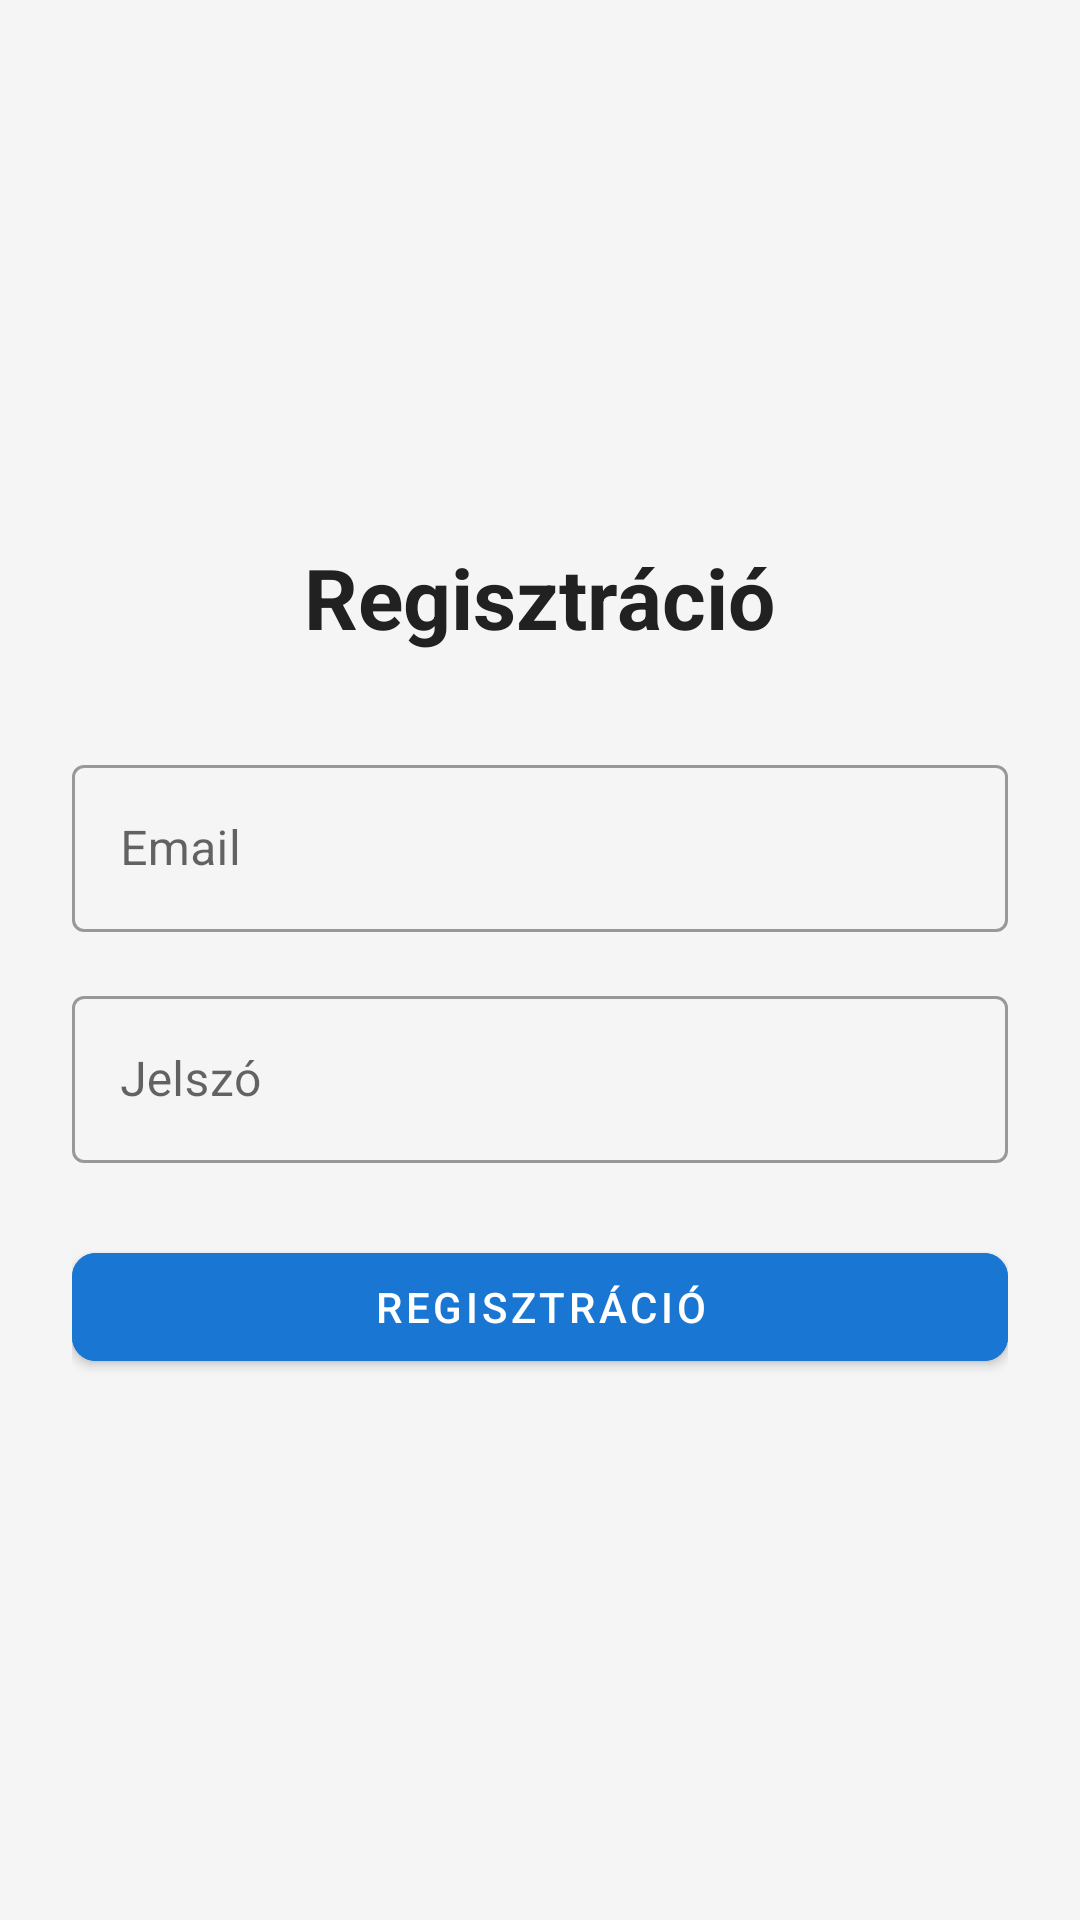

The Android layout XML behind this screen, and the referenced resources:
<!-- AndroidManifest.xml: application theme AppTheme -->
<!-- res/layout/activity_register.xml -->
<?xml version="1.0" encoding="utf-8"?>
<LinearLayout xmlns:android="http://schemas.android.com/apk/res/android"
    xmlns:app="http://schemas.android.com/apk/res-auto"
    android:layout_width="match_parent"
    android:layout_height="match_parent"
    android:orientation="vertical"
    android:padding="24dp"
    android:background="#F5F5F5"
    android:gravity="center">

    <TextView
        android:layout_width="wrap_content"
        android:layout_height="wrap_content"
        android:text="Regisztráció"
        android:textSize="28sp"
        android:textStyle="bold"
        android:textColor="#212121"
        android:layout_marginBottom="32dp"/>

    <com.google.android.material.textfield.TextInputLayout
        android:layout_width="match_parent"
        android:layout_height="wrap_content"
        app:hintEnabled="true"
        android:layout_marginBottom="16dp"
        style="@style/Widget.MaterialComponents.TextInputLayout.OutlinedBox">
        <com.google.android.material.textfield.TextInputEditText
            android:id="@+id/email_field"
            android:layout_width="match_parent"
            android:layout_height="wrap_content"
            android:hint="Email"
            android:inputType="textEmailAddress"/>
    </com.google.android.material.textfield.TextInputLayout>

    <com.google.android.material.textfield.TextInputLayout
        android:layout_width="match_parent"
        android:layout_height="wrap_content"
        app:hintEnabled="true"
        android:layout_marginBottom="24dp"
        style="@style/Widget.MaterialComponents.TextInputLayout.OutlinedBox">
        <com.google.android.material.textfield.TextInputEditText
            android:id="@+id/password_field"
            android:layout_width="match_parent"
            android:layout_height="wrap_content"
            android:hint="Jelszó"
            android:inputType="textPassword"/>
    </com.google.android.material.textfield.TextInputLayout>

    <com.google.android.material.button.MaterialButton
        android:id="@+id/register_button"
        android:layout_width="match_parent"
        android:layout_height="wrap_content"
        android:text="Regisztráció"
        android:textColor="#FFFFFF"
        app:cornerRadius="8dp"
        android:backgroundTint="#1976D2"/>
</LinearLayout>
<!-- resources referenced by this layout -->
<resources>

</resources>
